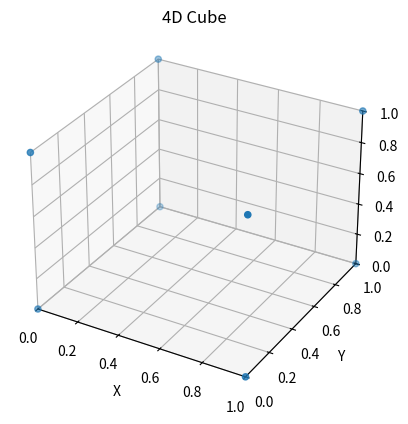

This figure's Python source:
import matplotlib.pyplot as plt
from mpl_toolkits.mplot3d import Axes3D

fig = plt.figure()
ax = fig.add_subplot(111, projection='3d')

# Generate data points for a cube in 3D space
cube_vertices = [
    [0, 0, 0],
    [1, 0, 0],
    [1, 1, 0],
    [0, 1, 0],
    [0, 0, 1],
    [1, 0, 1],
    [1, 1, 1],
    [0, 1, 1]
]

# Extend the cube to the fourth dimension
fourth_dimension = 0.5
extended_cube_vertices = []
for vertex in cube_vertices:
    extended_vertex = vertex + [fourth_dimension]
    extended_cube_vertices.append(extended_vertex)

# Plot the cube in 4D space
x = [vertex[0] for vertex in extended_cube_vertices]
y = [vertex[1] for vertex in extended_cube_vertices]
z = [vertex[2] for vertex in extended_cube_vertices]
ax.scatter(x, y, z)

# Set labels and title
ax.set_xlabel('X')
ax.set_ylabel('Y')
ax.set_zlabel('Z')
ax.set_title('4D Cube')

# Set plot limits
ax.set_xlim([0, 1])
ax.set_ylim([0, 1])
ax.set_zlim([0, 1])

# Show the plot
plt.show()
